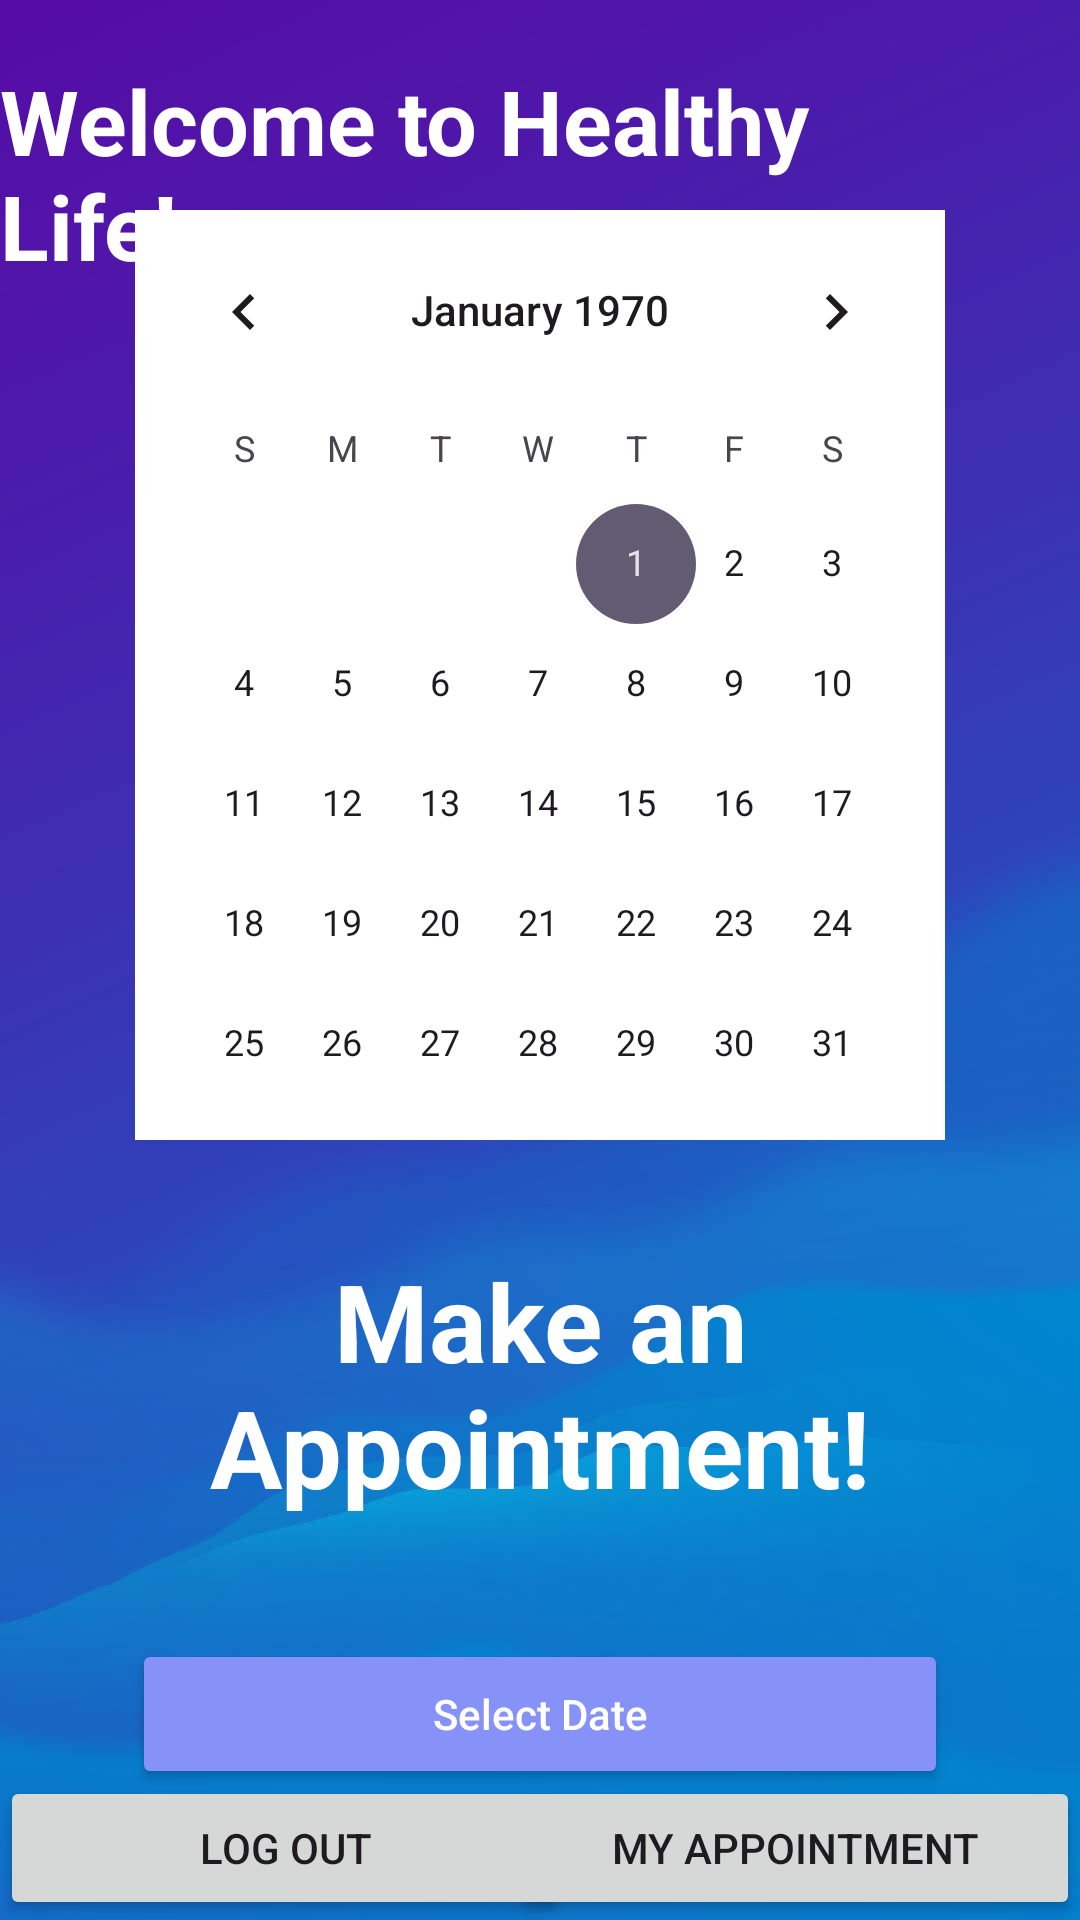

Layout XML and referenced resources for this Android screen:
<!-- AndroidManifest.xml: application theme Theme.SignupLoginRealtime -->
<!-- res/layout/activity_main.xml -->
<?xml version="1.0" encoding="utf-8"?>
<RelativeLayout xmlns:android="http://schemas.android.com/apk/res/android"
    xmlns:app="http://schemas.android.com/apk/res-auto"
    xmlns:tools="http://schemas.android.com/tools"
    android:layout_width="match_parent"
    android:layout_height="match_parent"
    android:background="@drawable/bck"
    tools:context=".MainActivity">


    <TextView
        android:id="@+id/welcomeText"
        android:layout_width="wrap_content"
        android:layout_height="wrap_content"
        android:layout_alignParentEnd="true"
        android:layout_marginTop="20dp"
        android:layout_marginEnd="37dp"
        android:text="Welcome to Healthy Life!"
        android:textColor="@color/white"
        android:textSize="30dp"
        android:textStyle="bold" />

    <LinearLayout
        android:layout_width="wrap_content"
        android:layout_height="wrap_content"
        android:layout_alignParentStart="true"
        android:layout_alignParentTop="true"
        android:layout_alignParentEnd="true"
        android:layout_gravity="center_horizontal"
        android:layout_marginStart="20dp"
        android:layout_marginTop="392dp"
        android:layout_marginEnd="20dp"
        android:background="@drawable/lavender_border"
        android:orientation="vertical"
        android:padding="24dp">

        <TextView
            android:layout_width="match_parent"
            android:layout_height="wrap_content"
            android:text="Make an Appointment!"
            android:textAlignment="center"
            android:textColor="@color/white"
            android:textSize="36sp"
            android:textStyle="bold" />

        <Button
            android:id="@+id/datePickerButton"
            android:layout_width="match_parent"
            android:layout_height="50dp"
            android:layout_marginTop="40dp"
            android:backgroundTint="@color/lavender"
            android:baselineAligned="false"
            android:hint="Select Date"
            android:padding="8dp"
            android:textColorHint="@color/white" />

        <Button
            android:id="@+id/timePickerButton"
            android:layout_width="match_parent"
            android:layout_height="50dp"
            android:layout_marginTop="20dp"
            android:backgroundTint="@color/lavender"
            android:hint="Select Time"
            android:padding="8dp"
            android:textColorHint="@color/white" />

        <Button
            android:id="@+id/confirmButton"
            android:layout_width="match_parent"
            android:layout_height="60dp"
            android:layout_marginTop="30dp"
            android:backgroundTint="@color/lavender"
            android:text="Confirm!"
            android:textSize="18sp"
            app:cornerRadius="20dp" />

    </LinearLayout>

    <Button
        android:id="@+id/btnLogout"
        android:layout_width="190dp"
        android:layout_height="wrap_content"
        android:layout_alignParentStart="true"
        android:layout_alignParentBottom="true"
        android:layout_marginStart="0dp"
        android:layout_marginBottom="0dp"
        android:text="Log Out" />

    <Button
        android:id="@+id/btnAppointment"
        android:layout_width="190dp"
        android:layout_height="wrap_content"
        android:layout_alignParentEnd="true"
        android:layout_alignParentBottom="true"
        android:layout_marginEnd="0dp"
        android:layout_marginBottom="0dp"
        android:text="My Appointment" />

    <CalendarView
        android:id="@+id/calendarView"
        android:layout_width="wrap_content"
        android:layout_height="310dp"
        android:layout_alignParentStart="true"
        android:layout_alignParentTop="true"
        android:layout_alignParentEnd="true"
        android:background="@android:color/white"
        android:layout_marginStart="45dp"
        android:layout_marginTop="70dp"
        android:layout_marginEnd="45dp" />


</RelativeLayout>
<!-- resources referenced by this layout -->
<resources>
  <color name="lavender">#8692f7</color>
  <color name="white">#FFFFFF</color>
  <!-- drawable bck: jpg bitmap (drawable, 16972 bytes) -->
  <style name="Theme.SignupLoginRealtime" parent="Base.Theme.SignupLoginRealtime" />
  <style name="Base.Theme.SignupLoginRealtime" parent="Theme.Material3.DayNight.NoActionBar">
          
          <item name="colorPrimary">@color/lavender</item>
          <item name="colorPrimaryVariant">@color/lavender</item>
      </style>
</resources>
